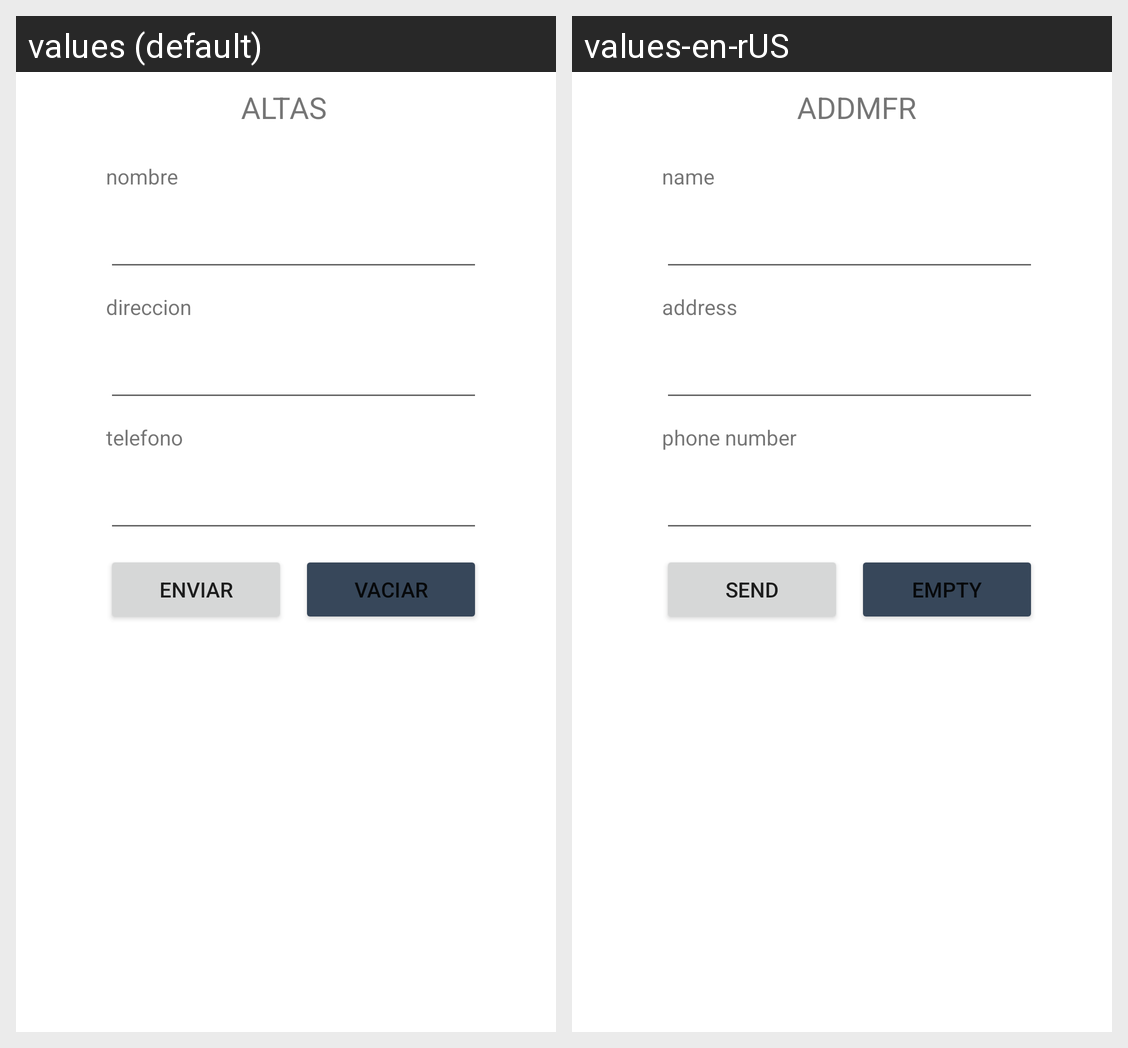

Here is an Android app screen in its default locale and in the app's own translations. Write out the translated-string differences for the strings that appear on this screen.
Android screen res/layout/activity_altas.xml rendered under 2 locales, left to right: values (default), values-en-rUS. Device: Nexus 5 (rendered at 1080×1920; each locale shown at half size, 540×960, under a caption strip naming it); theme Theme.AutAmi_ProyectoFinal.
Strings drawn on this screen, with the default value and each locale's value (text and hints the layout hard-codes, and strings that could not be matched under every locale, appear in the picture but are not listed):

altas
  values: ALTAS
  values-en-rUS: ADDMFR

nombre
  values: nombre
  values-en-rUS: name

direccion
  values: direccion
  values-en-rUS: address

telefono
  values: telefono
  values-en-rUS: phone number

enviar
  values: enviar
  values-en-rUS: send

reset
  values: vaciar
  values-en-rUS: empty
